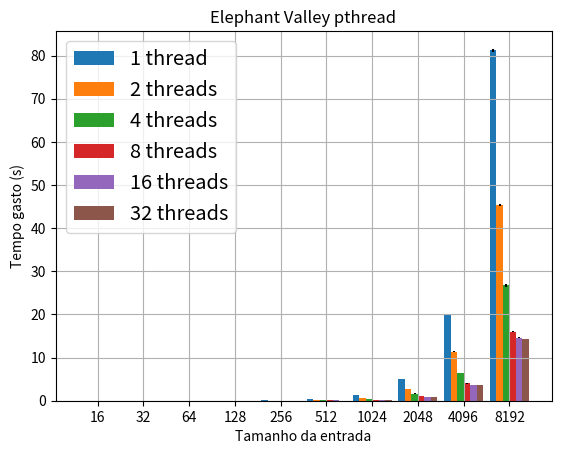

Python code for this plot:
import numpy as np
import matplotlib.pyplot as plt

fig= plt.subplots()
plt.title('Elephant Valley pthread')
plt.xlabel('Tamanho da entrada')
plt.ylabel('Tempo gasto (s)')

input_size = [16, 32, 64, 128, 256, 512, 1024, 2048, 4096, 8192]

pth_elephant_1 = [0.001005060, 0.001943597, 0.005734699, 0.020489631, 0.079562400, 0.315301019, 1.258185969, 5.026180836, 20.106780819, 81.181665197]
pth_elephant_2 = [0.001086002, 0.001757217, 0.003659727, 0.012258692, 0.045457151, 0.177593562, 0.707015861, 2.806535954, 11.341790358, 45.294231822]
pth_elephant_4 = [0.000983763, 0.001163847, 0.002338220, 0.006992166, 0.025594707, 0.100743140, 0.394875665, 1.646628861, 6.367647440, 26.711731595]
pth_elephant_8 = [0.001105832, 0.001132811, 0.001693929, 0.004247958, 0.014807217, 0.054712422, 0.251525071, 1.006903399, 3.996539720, 16.009348964]
pth_elephant_16 = [0.001041184, 0.001292822, 0.001539835, 0.003861766, 0.013611538, 0.052547608, 0.231009970, 0.910567991, 3.678390737, 14.648509657]
pth_elephant_32 = [0.001417263, 0.001620617, 0.002058744, 0.004235412, 0.012534250, 0.048014617, 0.227304661, 0.896609197, 3.576922553, 14.252888280]

stdd_pth_elephant_1_pct = [1.12, 0.71, 0.23, 0.07, 0.03, 0.03, 0.01, 0.04, 0.02, 0.48]
stdd_pth_elephant_2_pct = [1.98, 1.49, 1.01, 1.37, 0.34, 0.10, 0.92, 0.52, 0.60, 0.62]
stdd_pth_elephant_4_pct = [1.42, 0.60, 0.81, 0.85, 0.12, 0.56, 0.04, 1.99, 0.50, 1.69]
stdd_pth_elephant_8_pct = [1.85, 2.12, 2.09, 1.01, 1.58, 0.96, 0.41, 0.32, 0.37, 0.27]
stdd_pth_elephant_16_pct = [1.52, 2.70, 0.73, 0.39, 0.63, 1.46, 0.43, 0.37, 0.49, 0.26]
stdd_pth_elephant_32_pct = [1.84, 1.17, 1.34, 0.90, 0.69, 5.40, 0.25, 0.13, 0.11, 0.06]

stdd_pth_elephant_1 = [(pth_elephant_1[x] * stdd_pth_elephant_1_pct[x] / 100) for x in range (0, 10)]
stdd_pth_elephant_2 = [(pth_elephant_2[x] * stdd_pth_elephant_2_pct[x] / 100) for x in range (0, 10)]
stdd_pth_elephant_4 = [(pth_elephant_4[x] * stdd_pth_elephant_4_pct[x] / 100) for x in range (0, 10)]
stdd_pth_elephant_8 = [(pth_elephant_8[x] * stdd_pth_elephant_8_pct[x] / 100) for x in range (0, 10)]
stdd_pth_elephant_16 = [(pth_elephant_16[x] * stdd_pth_elephant_16_pct[x] / 100) for x in range (0, 10)]
stdd_pth_elephant_32 = [(pth_elephant_32[x] * stdd_pth_elephant_32_pct[x] / 100) for x in range (0, 10)]

bar_elephant_width = 1 / 7
index = np.arange(10)

bar_elephant_1 = plt.bar(index, pth_elephant_1, bar_elephant_width, label = '1 thread', yerr = stdd_pth_elephant_1)
bar_elephant_2 = plt.bar(index + bar_elephant_width, pth_elephant_2, bar_elephant_width, label = '2 threads', yerr = stdd_pth_elephant_2)
bar_elephant_4 = plt.bar(index + 2 * bar_elephant_width, pth_elephant_4, bar_elephant_width, label = '4 threads', yerr = stdd_pth_elephant_4)
bar_elephant_8 = plt.bar(index + 3 * bar_elephant_width, pth_elephant_8, bar_elephant_width, label = '8 threads', yerr = stdd_pth_elephant_8)
bar_elephant_16 = plt.bar(index + 4 * bar_elephant_width, pth_elephant_16, bar_elephant_width, label = '16 threads', yerr = stdd_pth_elephant_16)
bar_elephant_32 = plt.bar(index + 5 * bar_elephant_width, pth_elephant_32, bar_elephant_width, label = '32 threads', yerr = stdd_pth_elephant_32)

plt.xticks(index + 2.5 * bar_elephant_width, input_size)
plt.legend(fontsize = 'x-large')
plt.grid()
plt.show()